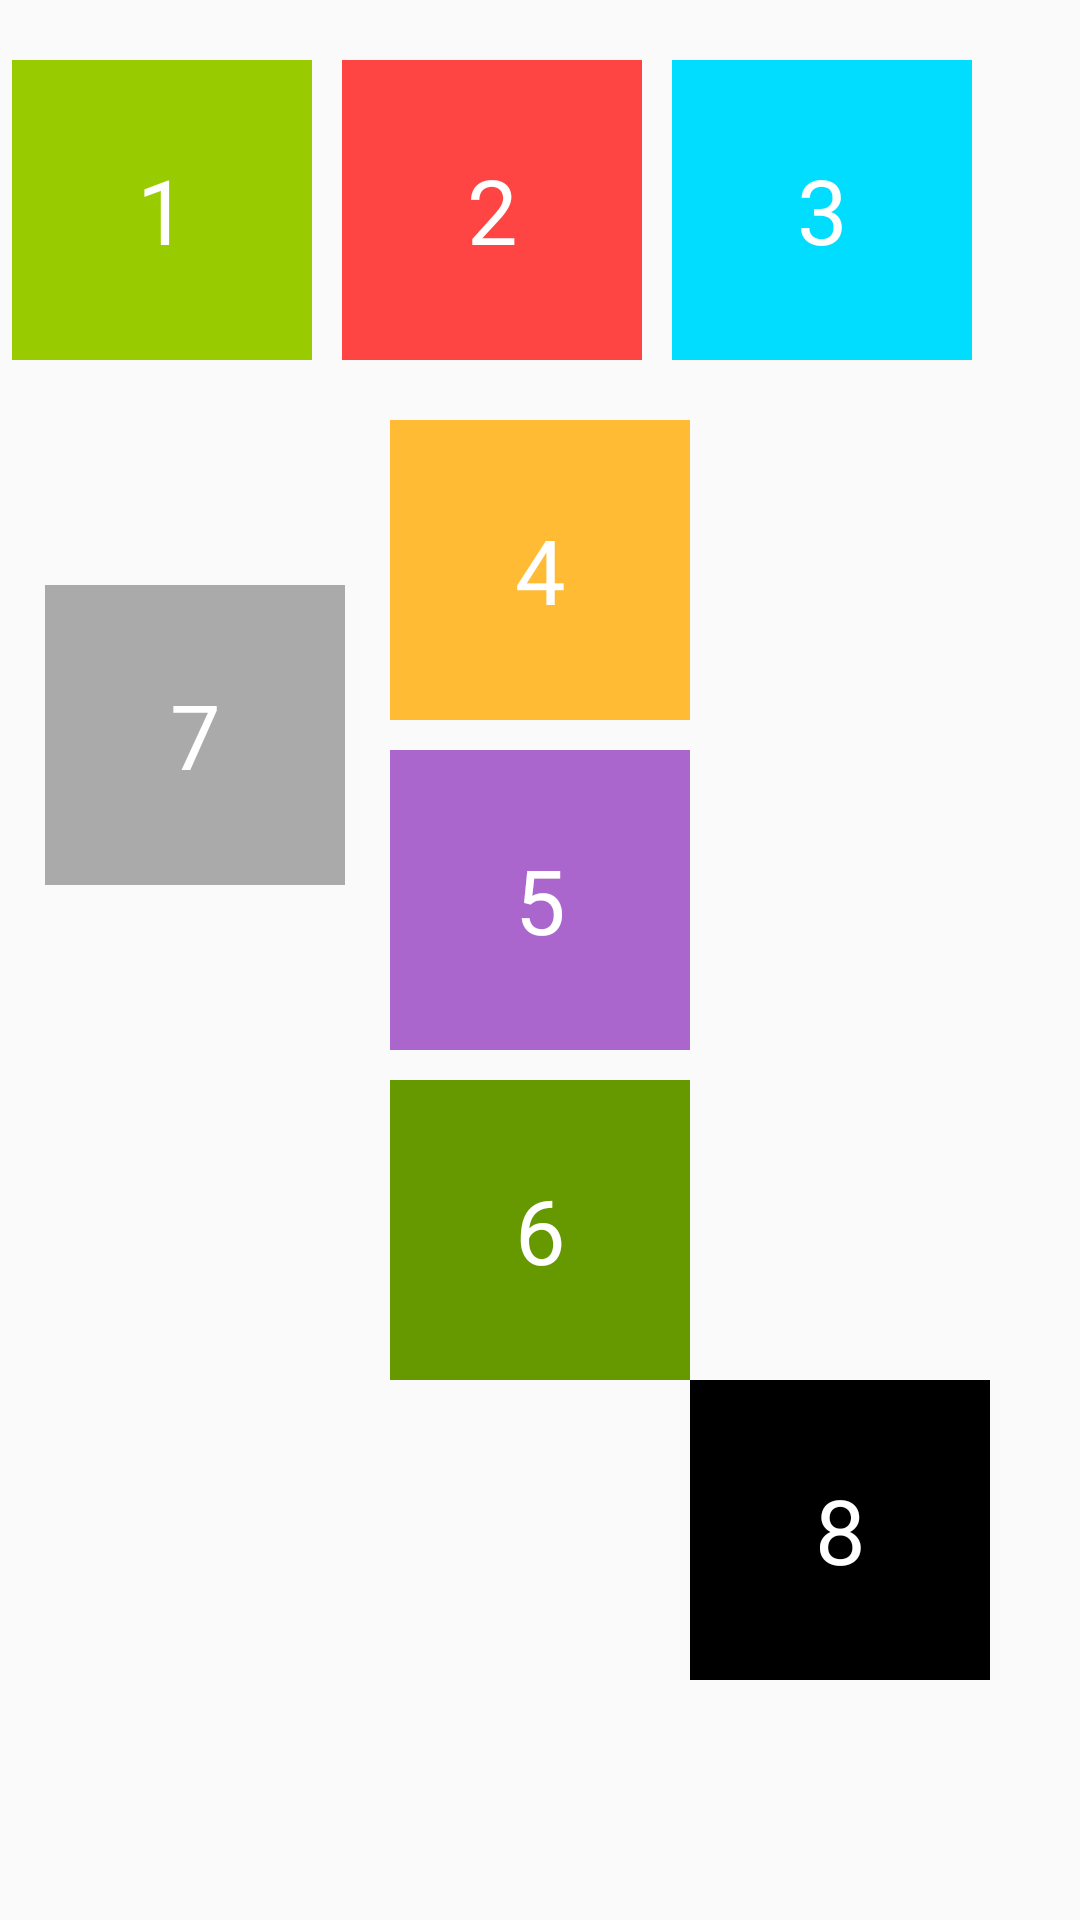

Layout XML and referenced resources for this Android screen:
<!-- AndroidManifest.xml: application theme Theme.DemoLayout -->
<!-- res/layout/layout_demo2.xml -->
<?xml version="1.0" encoding="utf-8"?>
<androidx.constraintlayout.widget.ConstraintLayout xmlns:android="http://schemas.android.com/apk/res/android"
    xmlns:app="http://schemas.android.com/apk/res-auto"
    android:layout_width="match_parent"
    android:layout_height="match_parent">

    <TextView
        android:id="@+id/text1"
        android:layout_width="100dp"
        android:layout_height="100dp"
        android:background="@android:color/holo_green_light"
        android:gravity="center"
        android:text="1"
        android:textColor="@color/white"
        android:textSize="30sp"/>

    <TextView
        android:id="@+id/text2"
        android:layout_width="100dp"
        android:layout_height="100dp"
        android:background="@android:color/holo_red_light"
        android:gravity="center"
        android:text="2"
        android:textColor="@color/white"
        android:textSize="30sp"
        app:layout_constraintStart_toEndOf="@id/text1"/>

    <TextView
        android:id="@+id/text3"
        android:layout_width="100dp"
        android:layout_height="100dp"
        android:background="@android:color/holo_blue_bright"
        android:gravity="center"
        android:text="3"
        android:textColor="@color/white"
        android:textSize="30sp"
        app:layout_constraintStart_toEndOf="@id/text2"/>

    <TextView
        android:id="@+id/text4"
        android:layout_width="100dp"
        android:layout_height="100dp"
        android:background="@android:color/holo_orange_light"
        android:gravity="center"
        android:text="4"
        android:textColor="@color/white"
        android:textSize="30sp"
        app:layout_constraintTop_toBottomOf="@id/text2"
        app:layout_constraintStart_toStartOf="@id/text2"/>

    <TextView
        android:id="@+id/text5"
        android:layout_width="100dp"
        android:layout_height="100dp"
        android:background="@android:color/holo_purple"
        android:gravity="center"
        android:text="5"
        android:textColor="@color/white"
        android:textSize="30sp"
        app:layout_constraintStart_toStartOf="@id/text4"
        app:layout_constraintTop_toBottomOf="@id/text4"/>

    <TextView
        android:id="@+id/text6"
        android:layout_width="100dp"
        android:layout_height="100dp"
        android:background="@android:color/holo_green_dark"
        android:gravity="center"
        android:text="6"
        android:textColor="@color/white"
        android:textSize="30sp"
        app:layout_constraintStart_toEndOf="@id/text4"
        app:layout_constraintTop_toBottomOf="@id/text5"
        app:layout_constraintEnd_toStartOf="@id/text5"/>

    <TextView
        android:id="@+id/text7"
        android:layout_width="100dp"
        android:layout_height="100dp"
        android:background="@android:color/darker_gray"
        android:gravity="center"
        android:text="7"
        android:textColor="@color/white"
        android:textSize="30sp"
        app:layout_constraintStart_toStartOf="parent"
        app:layout_constraintBottom_toBottomOf="@id/text5"
        app:layout_constraintEnd_toStartOf="@id/text4"
        app:layout_constraintTop_toTopOf="@id/text4"/>


    <TextView
        android:id="@+id/text8"
        android:layout_width="100dp"
        android:layout_height="100dp"
        android:background="@android:color/black"
        android:gravity="center"
        android:text="8"
        android:textColor="@color/white"
        android:textSize="30sp"
        app:layout_constraintStart_toEndOf="@id/text6"
        app:layout_constraintTop_toBottomOf="@id/text6"/>

    <androidx.constraintlayout.helper.widget.Flow
        android:layout_width="wrap_content"
        android:layout_height="wrap_content"
        android:layout_marginTop="20dp"
        android:orientation="vertical"
        app:constraint_referenced_ids="text4,text5,text6"
        app:flow_verticalGap="10dp"
        app:layout_constraintEnd_toEndOf="parent"
        app:layout_constraintStart_toStartOf="parent"
        app:layout_constraintTop_toBottomOf="@id/text1"
        />

    <androidx.constraintlayout.helper.widget.Flow
        android:layout_width="wrap_content"
        android:layout_height="wrap_content"
        android:layout_marginTop="20dp"
        android:orientation="horizontal"
        app:flow_horizontalGap="10dp"
        app:constraint_referenced_ids="text1,text2,text3"
        app:layout_constraintEnd_toEndOf="parent"
        app:layout_constraintHorizontal_bias="0.1"
        app:layout_constraintStart_toStartOf="parent"
        app:layout_constraintTop_toTopOf="parent"/>

</androidx.constraintlayout.widget.ConstraintLayout>
<!-- resources referenced by this layout -->
<resources>
  <style name="Theme.DemoLayout" parent="Theme.AppCompat.DayNight.NoActionBar">
          
          <item name="colorPrimary">@color/purple_500</item>
          <item name="colorPrimaryVariant">@color/purple_700</item>
          <item name="colorOnPrimary">@color/white</item>
          
          <item name="colorSecondary">@color/teal_200</item>
          <item name="colorSecondaryVariant">@color/teal_700</item>
          <item name="colorOnSecondary">@color/black</item>
          
          <item name="android:statusBarColor" tools:targetApi="l">?attr/colorPrimaryVariant</item>
          
      </style>
  <!-- not gathered from this repository: default colours our renderer supplied (Android Studio template values) -->
  <color name="purple_500">#FF6200EE</color>
  <color name="purple_700">#FF3700B3</color>
  <color name="teal_200">#FF03DAC5</color>
  <color name="teal_700">#FF018786</color>
  <color name="black">#FF000000</color>
  <color name="white">#FFFFFFFF</color>
</resources>
